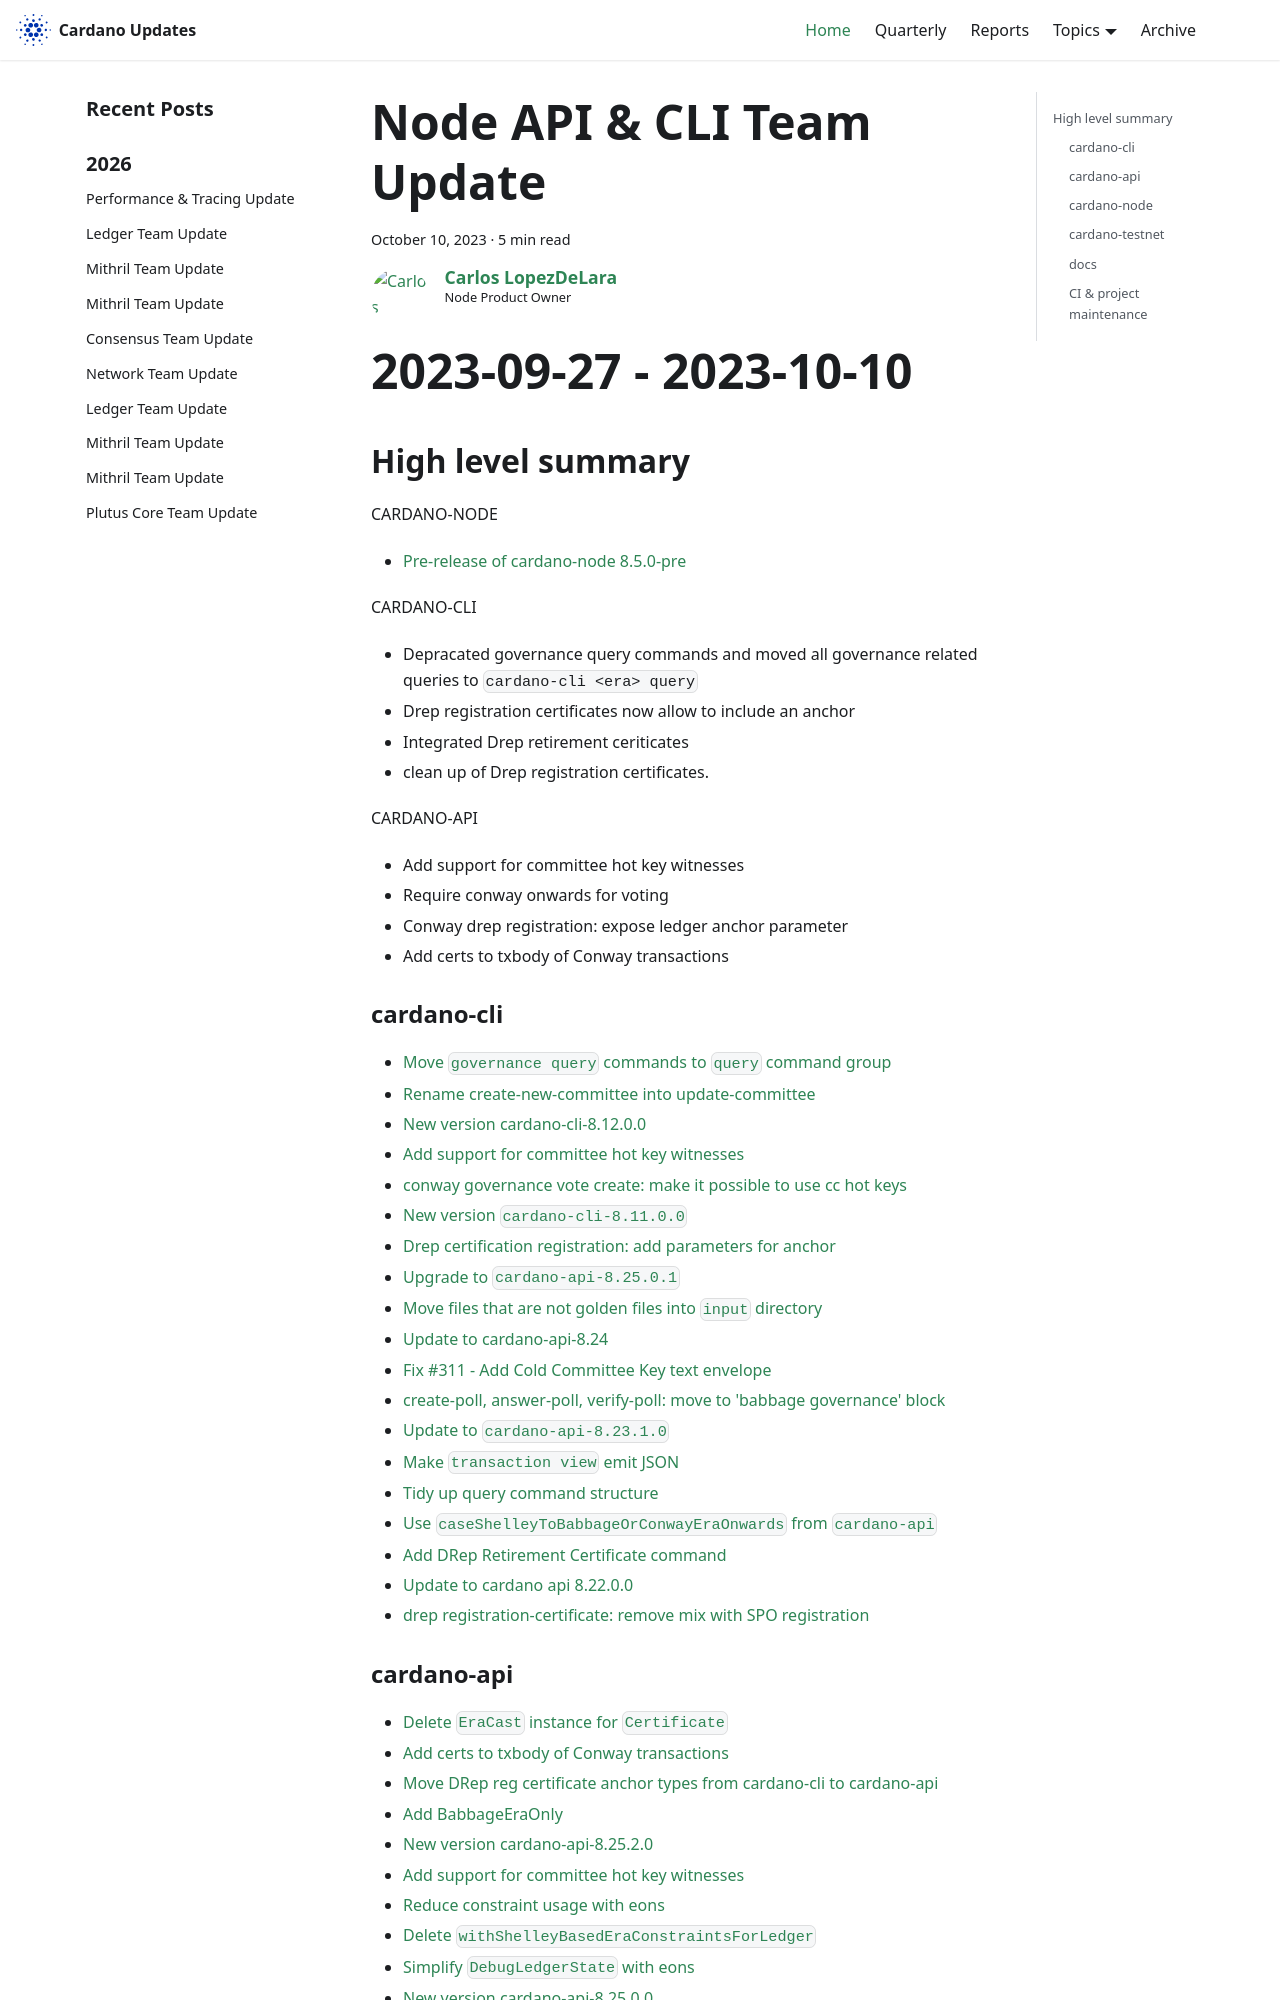

repository: IntersectMBO/cardano-updates · page: 2023-10-10-node-cli-api/index.html · generator: docusaurus

---
title: Node API & CLI Team Update
slug: 2023-10-10-node-cli-api
authors: carlos
tags: [cli-api]
hide_table_of_contents: false
---

# Node-Api-Cli Update
# 2023-09-27 - 2023-10-10

## High level summary

CARDANO-NODE
- [Pre-release of cardano-node 8.5.0-pre](https://github.com/input-output-hk/cardano-node/releases/tag/8.5.0-pre)

CARDANO-CLI
- Depracated governance query commands and moved all governance related queries to `cardano-cli <era> query`
- Drep registration certificates now allow to include an anchor
- Integrated Drep retirement ceriticates
- clean up of Drep registration certificates.

CARDANO-API
- Add support for committee hot key witnesses
- Require conway onwards for voting
- Conway drep registration: expose ledger anchor parameter
- Add certs to txbody of Conway transactions

### cardano-cli

- [Move `governance query` commands to `query` command group](https://github.com/input-output-hk/cardano-cli/pull/347)
- [Rename create-new-committee into update-committee](https://github.com/input-output-hk/cardano-cli/pull/344)
- [New version cardano-cli-8.12.0.0](https://github.com/input-output-hk/cardano-cli/pull/341)
- [Add support for committee hot key witnesses](https://github.com/input-output-hk/cardano-cli/pull/338)
- [conway governance vote create: make it possible to use cc hot keys](https://github.com/input-output-hk/cardano-cli/pull/337)
- [New version `cardano-cli-8.11.0.0`](https://github.com/input-output-hk/cardano-cli/pull/331)
- [Drep certification registration: add parameters for anchor](https://github.com/input-output-hk/cardano-cli/pull/330)
- [Upgrade to `cardano-api-8.25.0.1`](https://github.com/input-output-hk/cardano-cli/pull/329)
- [Move files that are not golden files into `input` directory](https://github.com/input-output-hk/cardano-cli/pull/327)
- [Update to cardano-api-8.24](https://github.com/input-output-hk/cardano-cli/pull/324)
- [Fix #311 - Add Cold Committee Key text envelope](https://github.com/input-output-hk/cardano-cli/pull/323)
- [create-poll, answer-poll, verify-poll: move to 'babbage governance' block](https://github.com/input-output-hk/cardano-cli/pull/322)
- [Update to `cardano-api-8.23.1.0`](https://github.com/input-output-hk/cardano-cli/pull/320)
- [Make `transaction view` emit JSON](https://github.com/input-output-hk/cardano-cli/pull/319)
- [Tidy up query command structure](https://github.com/input-output-hk/cardano-cli/pull/318)
- [Use `caseShelleyToBabbageOrConwayEraOnwards` from `cardano-api`](https://github.com/input-output-hk/cardano-cli/pull/317)
- [Add DRep Retirement Certificate command](https://github.com/input-output-hk/cardano-cli/pull/316)
- [Update to cardano api 8.22.0.0](https://github.com/input-output-hk/cardano-cli/pull/310)
- [drep registration-certificate: remove mix with SPO registration](https://github.com/input-output-hk/cardano-cli/pull/309)
